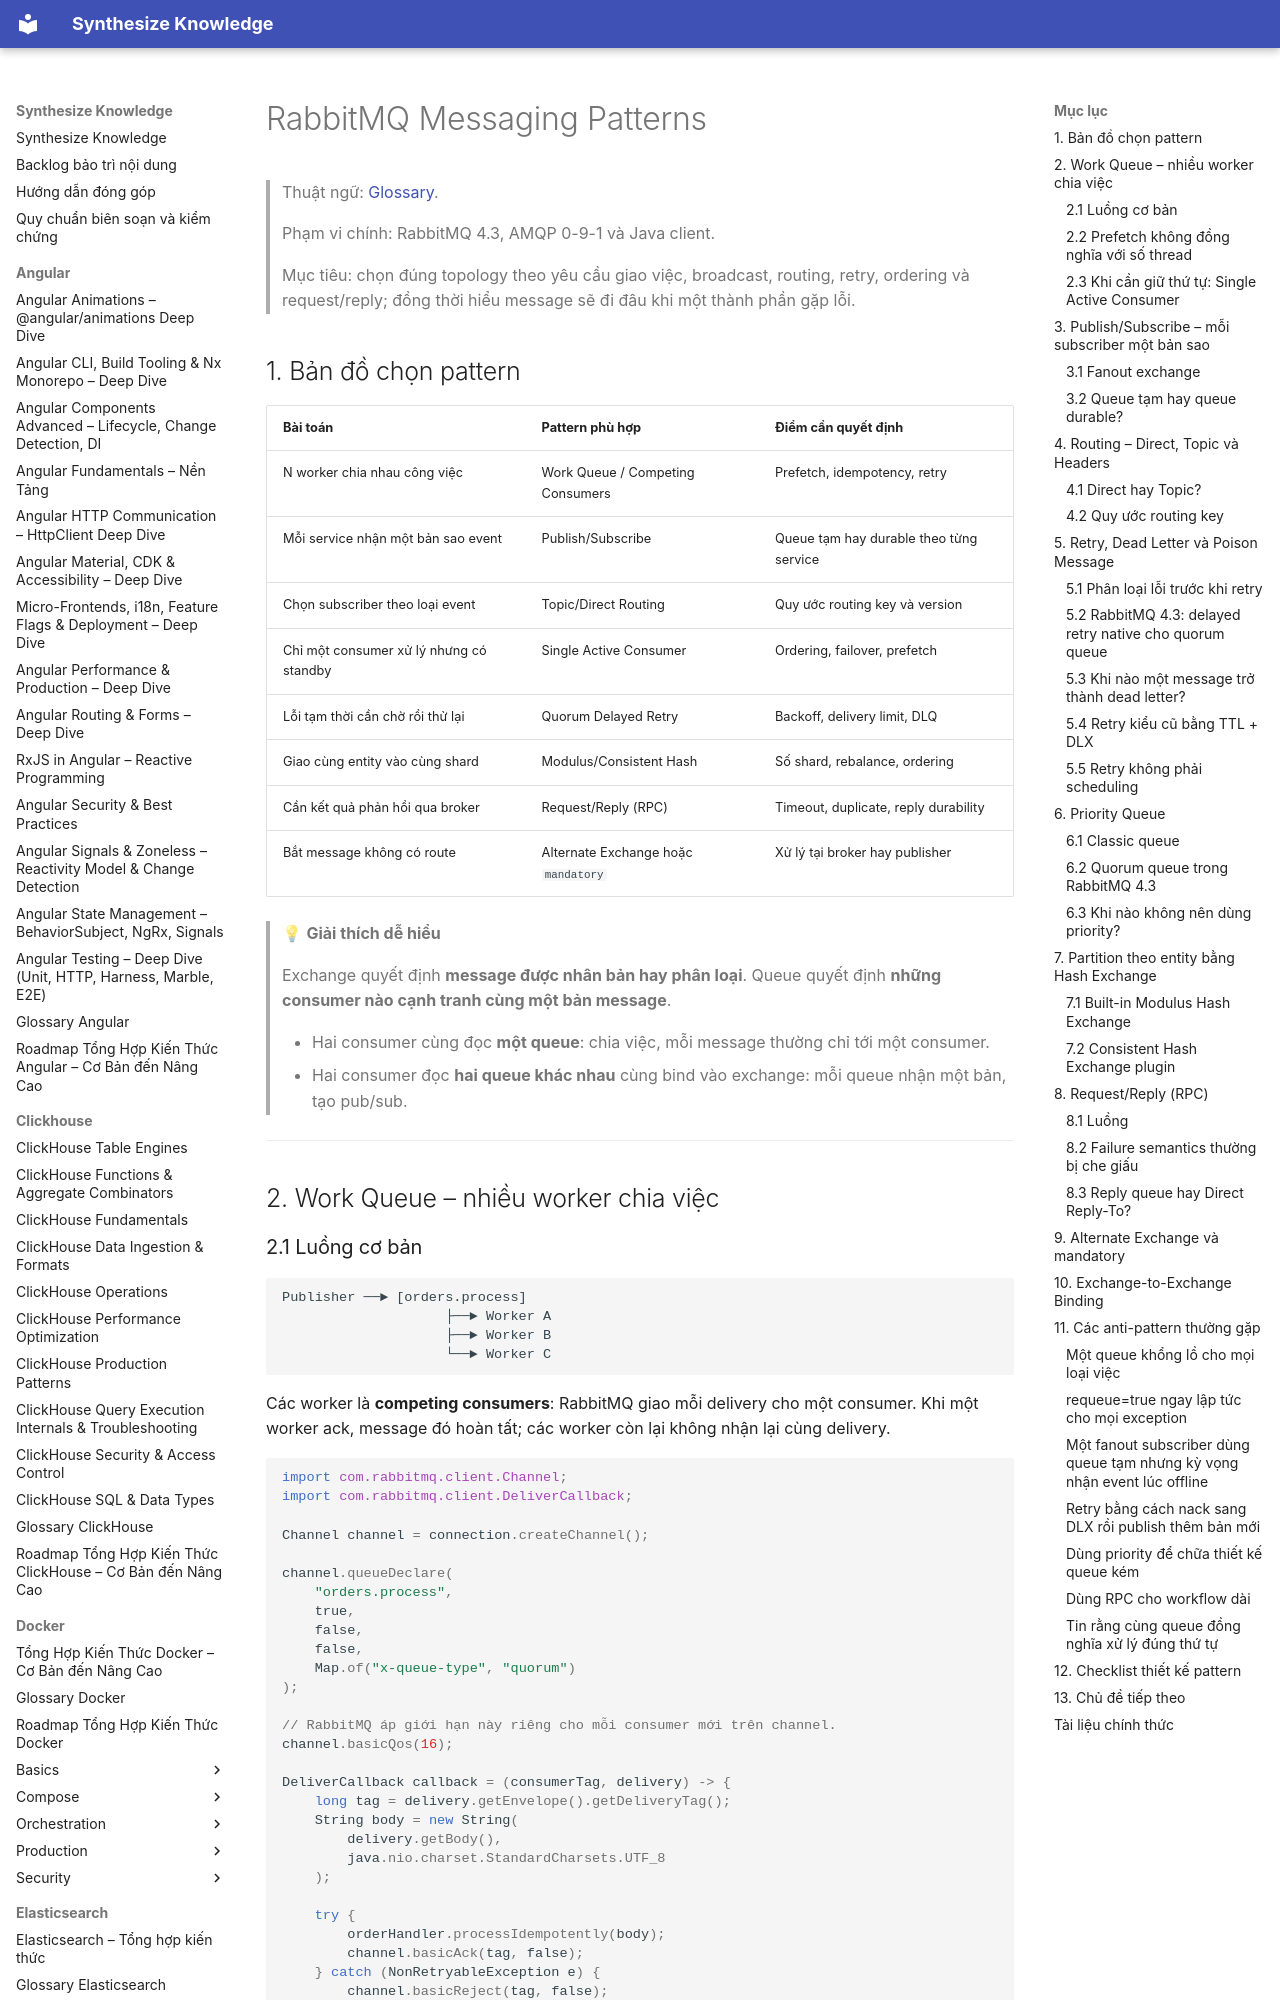

repository: hieutran2811/synthesize_knowledge · page: rabbitmq/rabbitmq_patterns/index.html · generator: mkdocs

---
title: "RabbitMQ Messaging Patterns"
topic: rabbitmq
level: mixed
review_status: needs_review
content_updated: 2026-07-29
last_verified: null
version_scope: "RabbitMQ 4"
source_count: 10
---
# RabbitMQ Messaging Patterns

> Thuật ngữ: [Glossary](glossary.md).

> Phạm vi chính: RabbitMQ 4.3, AMQP 0-9-1 và Java client.
>
> Mục tiêu: chọn đúng topology theo yêu cầu giao việc, broadcast, routing, retry, ordering và request/reply; đồng thời hiểu message sẽ đi đâu khi một thành phần gặp lỗi.

## 1. Bản đồ chọn pattern

| Bài toán | Pattern phù hợp | Điểm cần quyết định |
|---|---|---|
| N worker chia nhau công việc | Work Queue / Competing Consumers | Prefetch, idempotency, retry |
| Mỗi service nhận một bản sao event | Publish/Subscribe | Queue tạm hay durable theo từng service |
| Chọn subscriber theo loại event | Topic/Direct Routing | Quy ước routing key và version |
| Chỉ một consumer xử lý nhưng có standby | Single Active Consumer | Ordering, failover, prefetch |
| Lỗi tạm thời cần chờ rồi thử lại | Quorum Delayed Retry | Backoff, delivery limit, DLQ |
| Giao cùng entity vào cùng shard | Modulus/Consistent Hash | Số shard, rebalance, ordering |
| Cần kết quả phản hồi qua broker | Request/Reply (RPC) | Timeout, duplicate, reply durability |
| Bắt message không có route | Alternate Exchange hoặc `mandatory` | Xử lý tại broker hay publisher |

> 💡 **Giải thích dễ hiểu**
>
> Exchange quyết định **message được nhân bản hay phân loại**. Queue quyết định **những consumer nào cạnh tranh cùng một bản message**.
>
> - Hai consumer cùng đọc **một queue**: chia việc, mỗi message thường chỉ tới một consumer.
> - Hai consumer đọc **hai queue khác nhau** cùng bind vào exchange: mỗi queue nhận một bản, tạo pub/sub.

---

## 2. Work Queue – nhiều worker chia việc
